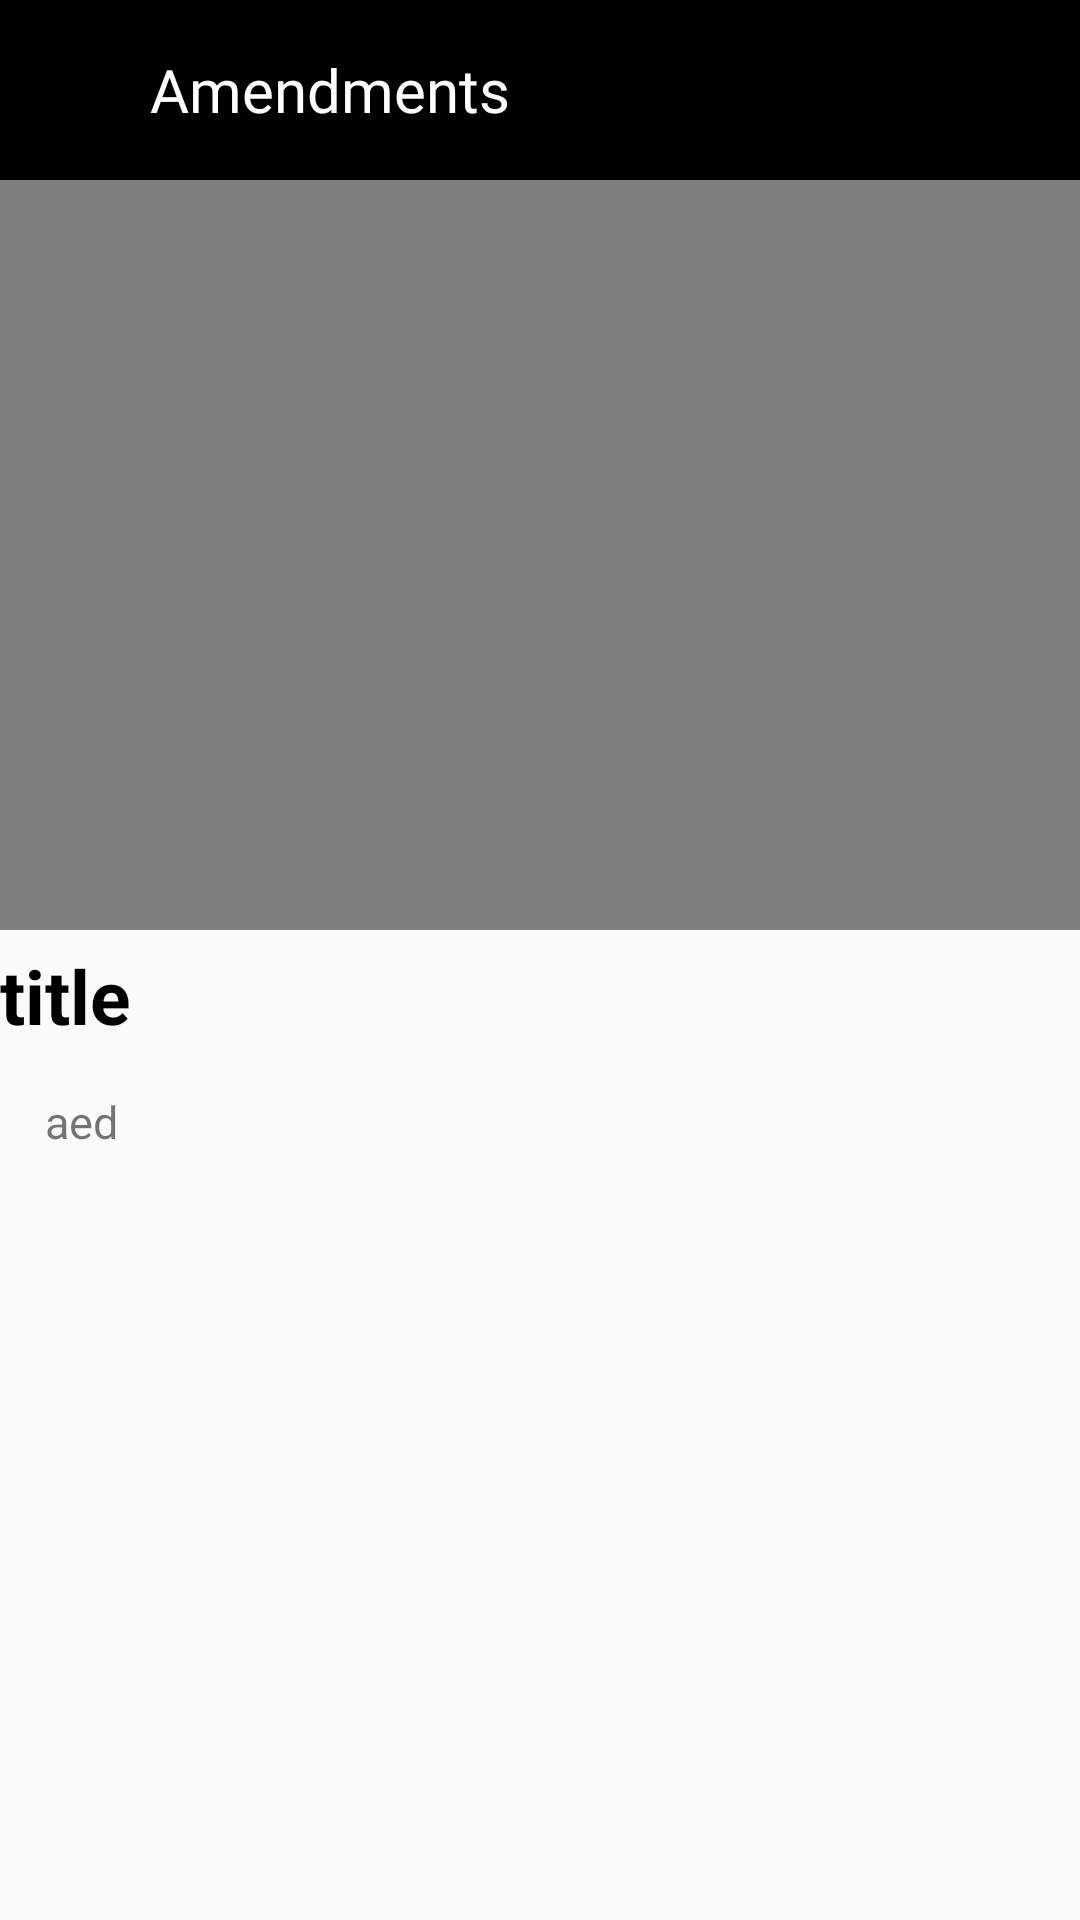

This screen was rendered from an Android layout file. Write that file and the resources it references.
<!-- AndroidManifest.xml: application theme Theme.Constitution_Of_India -->
<!-- res/layout/activity_ammendment.xml -->
<?xml version="1.0" encoding="utf-8"?>
<RelativeLayout xmlns:android="http://schemas.android.com/apk/res/android"
    xmlns:app="http://schemas.android.com/apk/res-auto"
    xmlns:tools="http://schemas.android.com/tools"
    android:layout_width="match_parent"
    android:layout_height="match_parent"
    tools:context=".Activity.Ammendment">
    <RelativeLayout
        android:layout_width="match_parent"
        android:layout_height="60dp"
        android:id="@+id/rammendments"
        android:background="@color/black">

        <ImageView
            android:layout_width="30dp"
            android:layout_height="30dp"
            android:layout_margin="15dp"
            android:layout_centerVertical="true"
            android:id="@+id/abackk"
            android:src="@drawable/baseline_keyboard_arrow_left_24"
            android:tint="@color/white"
            tools:ignore="UseAppTint" />

        <TextView
            android:layout_width="match_parent"
            android:layout_height="wrap_content"
            android:text="Amendments"
            android:textColor="@color/white"
            android:fontFamily="@font/font1"
            android:layout_centerVertical="true"
            android:layout_marginLeft="50dp"
            android:textSize="20dp"/>

    </RelativeLayout>
<VideoView
    android:layout_width="400dp"
    android:layout_height="250dp"
    android:id="@+id/img4"
    android:layout_below="@id/rammendments"
    />
    <androidx.core.widget.NestedScrollView
        android:layout_width="wrap_content"
        android:layout_height="wrap_content"
        android:layout_below="@+id/img4">
    <RelativeLayout
        android:layout_width="wrap_content"
        android:layout_height="wrap_content">

    <TextView
        android:layout_width="wrap_content"
        android:layout_height="wrap_content"
        android:id="@+id/text6"
        android:text="title"
        android:textSize="25dp"
        android:textColor="@color/black"
        android:textStyle="bold"
        android:layout_centerHorizontal="true"
        android:layout_marginTop="5dp"/>
    <TextView
        android:layout_width="wrap_content"
        android:layout_height="wrap_content"
        android:layout_below="@id/text6"
        android:id="@+id/text7"
        android:textSize="15dp"
        android:layout_marginTop="15dp"
        android:layout_marginLeft="15dp"
        android:text="aed"/>
    </RelativeLayout>

    </androidx.core.widget.NestedScrollView>

</RelativeLayout>
<!-- resources referenced by this layout -->
<resources>
  <color name="black">#FF000000</color>
  <color name="white">#FFFFFFFF</color>
  <style name="Theme.Constitution_Of_India" parent="Theme.AppCompat.DayNight.NoActionBar">
  
          
          <item name="colorPrimary">@color/purple_500</item>
          <item name="colorPrimaryVariant">@color/purple_700</item>
          <item name="colorOnPrimary">@color/white</item>
          
          <item name="colorSecondary">@color/teal_200</item>
          <item name="colorSecondaryVariant">@color/teal_700</item>
          <item name="colorOnSecondary">@color/black</item>
          
          <item name="android:statusBarColor">?attr/colorPrimaryVariant</item>
          
      </style>
  <color name="purple_500">#FF6200EE</color>
  <color name="purple_700">#FF3700B3</color>
  <color name="teal_200">#FF03DAC5</color>
  <color name="teal_700">#FF018786</color>
</resources>
